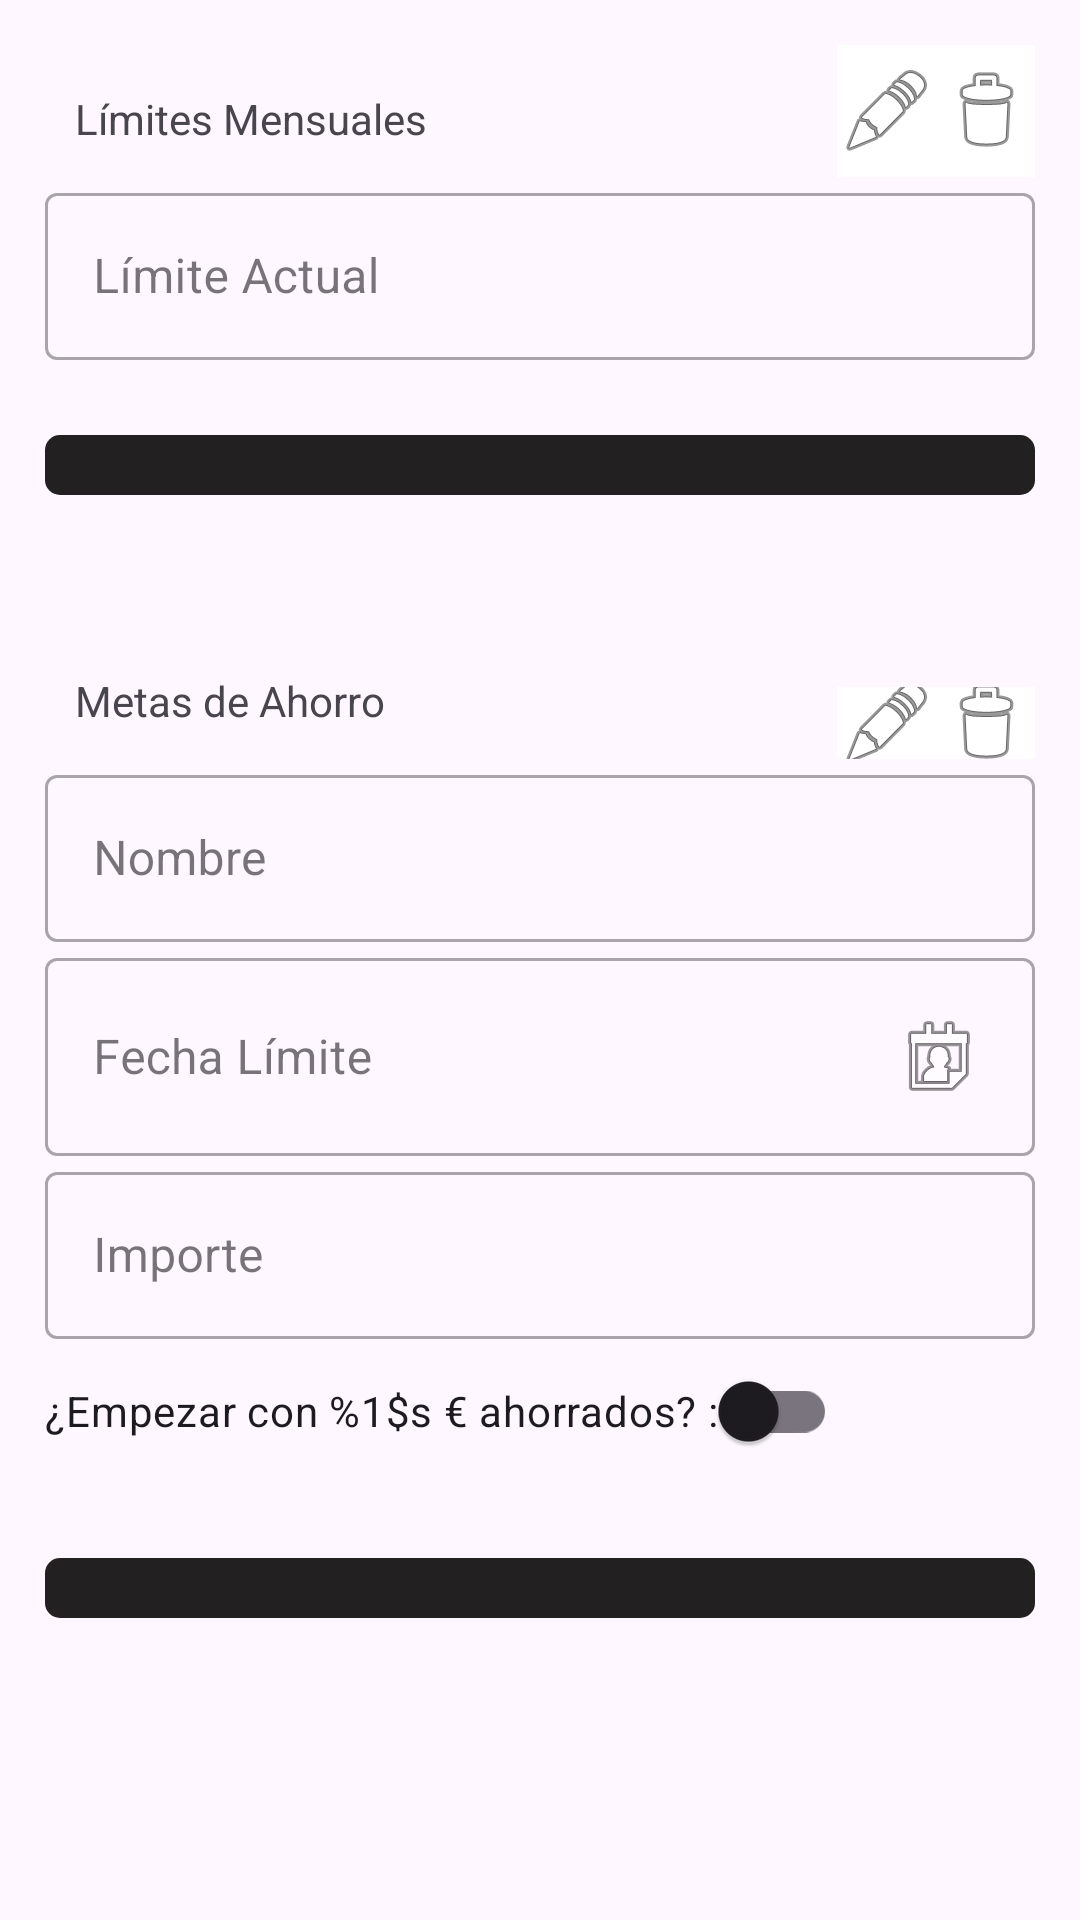

Produce the Android XML layout that renders to this screen, including the resource entries it uses.
<!-- AndroidManifest.xml: application theme Theme.SaveUp -->
<!-- res/layout/fragment_limits_goals.xml -->
<?xml version="1.0" encoding="utf-8"?>
<androidx.constraintlayout.widget.ConstraintLayout
    android:layout_width="match_parent"
    android:layout_height="match_parent"
    xmlns:android="http://schemas.android.com/apk/res/android"
    xmlns:tools="http://schemas.android.com/tools"
    xmlns:app="http://schemas.android.com/apk/res-auto"
    tools:context=".view.statistics.LimitsGoalsFragment">

    <LinearLayout
        android:layout_height="match_parent"
        android:layout_width="match_parent"
        android:orientation="vertical"
        android:layout_marginHorizontal="15dp" >

        <LinearLayout
            android:layout_width="match_parent"
            android:layout_height="wrap_content"
            android:orientation="horizontal">

            <TextView
                android:id="@+id/monthlyLimitsTitle"
                android:layout_width="0dp"
                android:layout_height="wrap_content"
                android:text="@string/monthlyLimits"
                android:padding="10dp"
                android:layout_marginTop="20dp"
                android:layout_weight="0.80" />

            <ImageButton
                android:id="@+id/editButtonLimits"
                android:background="@color/white"
                android:layout_marginTop="15dp"
                android:layout_width="0dp"
                android:layout_height="match_parent"
                android:layout_weight=".10"
                android:src="@android:drawable/ic_menu_edit" />

            <ImageButton
                android:id="@+id/removeButtonLimits"
                android:background="@color/white"
                android:layout_marginTop="15dp"
                android:layout_width="0dp"
                android:layout_height="match_parent"
                android:layout_weight=".10"
                android:src="@android:drawable/ic_menu_delete" />

        </LinearLayout>


        <com.google.android.material.textfield.TextInputLayout
            android:id="@+id/outlinedTextFieldLimit"
            style="@style/Widget.MaterialComponents.TextInputLayout.OutlinedBox"
            android:layout_width="match_parent"
            android:layout_height="wrap_content"
            android:hint="@string/currentLimit"
            app:suffixText="@string/euroSymbol" >

            <com.google.android.material.textfield.TextInputEditText
                android:id="@+id/etLimit"
                android:layout_width="match_parent"
                android:layout_height="wrap_content"
                android:inputType="numberDecimal" />

        </com.google.android.material.textfield.TextInputLayout>

        <LinearLayout
            android:id="@+id/linearLayoutLimitsButtons"
            android:layout_width="match_parent"
            android:layout_height="wrap_content"
            android:orientation="horizontal"
            android:visibility="gone" >

            <Button
                android:id="@+id/buttonAcceptLimit"
                android:layout_width="0dp"
                android:layout_height="wrap_content"
                android:layout_weight="0.5"
                android:text="@string/aceptar" />

            <Button
                android:id="@+id/buttonCancelLimit"
                android:layout_width="0dp"
                android:layout_height="wrap_content"
                android:text="@string/txCancel"
                android:layout_weight="0.5"/>

        </LinearLayout>

        <ProgressBar
            android:id="@+id/progressBarLimit"
            style="@android:style/Widget.ProgressBar.Horizontal"
            android:layout_width="match_parent"
            android:layout_height="wrap_content"
            android:progress="0"
            android:layout_marginTop="25dp"
            android:progressBackgroundTint="@color/charcoalTint"
            android:progressTint="@color/crimsonTint"
            android:indeterminate="false" />

        <TextView
            android:id="@+id/textRemainingBalanceLimit"
            android:layout_width="match_parent"
            android:layout_height="wrap_content"
            android:layout_marginTop="10dp"
            android:text=""/>

    <LinearLayout
        android:layout_width="match_parent"
        android:layout_height="wrap_content"
        android:orientation="horizontal"
        android:layout_marginTop="20dp">

        <TextView
            android:id="@+id/savingGoalsTitle"
            android:layout_width="0dp"
            android:layout_height="wrap_content"
            android:text="@string/savingGoals"
            android:padding="10dp"
            android:layout_marginTop="0dp"
            android:layout_weight="0.80" />

        <ImageButton
            android:id="@+id/editButtonGoals"
            android:background="@color/white"
            android:layout_marginTop="15dp"
            android:layout_width="0dp"
            android:layout_height="match_parent"
            android:layout_weight=".10"
            android:src="@android:drawable/ic_menu_edit" />

        <ImageButton
            android:id="@+id/removeButtonGoals"
            android:background="@color/white"
            android:layout_marginTop="15dp"
            android:layout_width="0dp"
            android:layout_height="match_parent"
            android:layout_weight=".10"
            android:src="@android:drawable/ic_menu_delete" />

    </LinearLayout>

        <com.google.android.material.textfield.TextInputLayout
            android:id="@+id/outlinedTextFieldGoalName"
            style="@style/Widget.MaterialComponents.TextInputLayout.OutlinedBox"
            android:layout_width="match_parent"
            android:layout_height="wrap_content"
            android:hint="@string/currentGoalName">

            <com.google.android.material.textfield.TextInputEditText
                android:id="@+id/etGoalName"
                android:layout_width="match_parent"
                android:layout_height="wrap_content"
                android:inputType="text" />

        </com.google.android.material.textfield.TextInputLayout>

        <com.google.android.material.textfield.TextInputLayout
            android:id="@+id/datePickerLayoutGoal"
            style="@style/Widget.MaterialComponents.TextInputLayout.OutlinedBox"
            android:layout_width="match_parent"
            android:layout_height="wrap_content"
            android:hint="@string/endDateGoal">

            <com.google.android.material.textfield.TextInputEditText
                android:id="@+id/etGoalDate"
                android:layout_width="match_parent"
                android:layout_height="wrap_content"
                android:drawableEnd="@android:drawable/ic_menu_my_calendar"
                android:inputType="date" />
        </com.google.android.material.textfield.TextInputLayout>

        <com.google.android.material.textfield.TextInputLayout
            android:id="@+id/outlinedTextFieldGoalValue"
            style="@style/Widget.MaterialComponents.TextInputLayout.OutlinedBox"
            android:layout_width="match_parent"
            android:layout_height="wrap_content"
            android:hint="@string/currentGoalValue"
            app:suffixText="@string/euroSymbol">

            <com.google.android.material.textfield.TextInputEditText
                android:id="@+id/etGoalValue"
                android:layout_width="match_parent"
                android:layout_height="wrap_content"
                android:inputType="numberDecimal" />

        </com.google.android.material.textfield.TextInputLayout>

        <com.google.android.material.switchmaterial.SwitchMaterial
            android:id="@+id/btSwitchInitialBalance"
            android:layout_width="wrap_content"
            android:layout_height="wrap_content"
            android:text="@string/infoInitialBalance" />

        <LinearLayout
            android:id="@+id/linearLayoutGoalsButtons"
            android:layout_width="match_parent"
            android:layout_height="wrap_content"
            android:orientation="horizontal"
            android:visibility="gone" >

            <Button
                android:id="@+id/buttonAcceptGoal"
                android:layout_width="0dp"
                android:layout_height="wrap_content"
                android:layout_weight="0.5"
                android:text="@string/aceptar" />

            <Button
                android:id="@+id/buttonCancelGoal"
                android:layout_width="0dp"
                android:layout_height="wrap_content"
                android:text="@string/txCancel"
                android:layout_weight="0.5"/>

        </LinearLayout>

        <ProgressBar
            android:id="@+id/progressBarGoal"
            style="@android:style/Widget.ProgressBar.Horizontal"
            android:layout_width="match_parent"
            android:layout_height="wrap_content"
            android:progress="0"
            android:layout_marginTop="25dp"
            android:progressBackgroundTint="@color/charcoalTint"
            android:progressTint="@color/emeraldTint"
            android:indeterminate="false" />

        <TextView
            android:id="@+id/textRemainingBalanceGoal"
            android:layout_width="match_parent"
            android:layout_height="wrap_content"
            android:layout_marginTop="10dp"
            android:text=""/>

        <TextView
            android:id="@+id/textRemainingDaysGoal"
            android:layout_width="match_parent"
            android:layout_height="wrap_content"
            android:layout_marginTop="10dp"
            android:text=""/>

    </LinearLayout>

</androidx.constraintlayout.widget.ConstraintLayout>
<!-- resources referenced by this layout -->
<resources>
  <color name="charcoalTint">#222021</color>
  <color name="crimsonTint">#A51C30</color>
  <color name="emeraldTint">#50C878</color>
  <color name="white">#FFFFFFFF</color>
  <string name="aceptar">Aceptar</string>
  <string name="currentGoalName">Nombre</string>
  <string name="currentGoalValue">Importe</string>
  <string name="currentLimit">Límite Actual</string>
  <string name="endDateGoal">Fecha Límite</string>
  <string name="euroSymbol">€</string>
  <string name="infoInitialBalance">¿Empezar con %1$s € ahorrados?  :</string>
  <string name="monthlyLimits">Límites Mensuales</string>
  <string name="savingGoals">Metas de Ahorro</string>
  <string name="txCancel">Cancelar</string>
  <style name="Theme.SaveUp" parent="Base.Theme.SaveUp" />
  <style name="Base.Theme.SaveUp" parent="Theme.Material3.DayNight.NoActionBar" />
</resources>
